Run: headless pygame with SDL's dummy video driver; simulated clock (each Clock.tick advances the game by its frame time, no real sleeping); random seed 0; keys injected as events and as key.get_pressed() state; no mouse input.
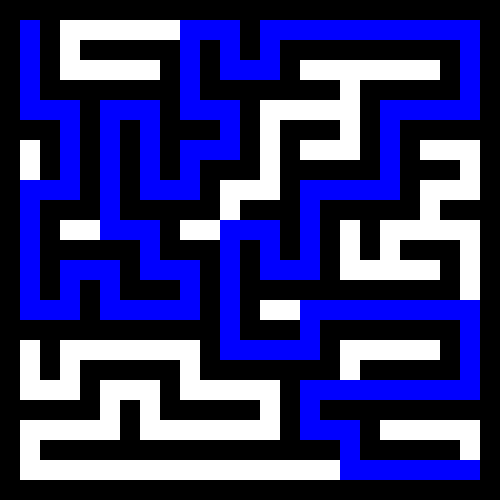
Frame 1 of 4 · flips 1–60 · no input
Frame 2 of 4 · flips 61–180 · tapped SPACE, RETURN · held RIGHT (→), D · screen unchanged from frame 1, image omitted
Frame 3 of 4 · flips 181–300 · held DOWN (↓), S · screen unchanged from frame 2, image omitted
Frame 4 of 4 · flips 301–420 · held LEFT (←), A, UP (↑), W · screen unchanged from frame 3, image omitted

The pygame program that drew these frames:

import pygame
import random
from collections import deque

# Inicialización de Pygame
pygame.init()

# Parámetros
tamaño_celdas = 20
filas, columnas = 25, 25

# Colores
WHITE = (255, 255, 255)
BLACK = (0, 0, 0)
GREEN = (0, 255, 0)
RED = (255, 0, 0)
BLUE = (0, 0, 255)

# Crear pantalla laberinto
screen = pygame.display.set_mode((columnas * tamaño_celdas, filas * tamaño_celdas))
pygame.display.set_caption("Generador y Solucionador de Laberintos")

# Generador de laberinto con algoritmo DFS
def generar_laberinto(filas, columnas):
    laberinto = [[1 for _ in range(columnas)] for _ in range(filas)]
    stack = [(1, 1)]
    laberinto[1][1] = 0

    while stack:
        x, y = stack[-1]
        vecinos = []
        for dx, dy in [(0,2),(0,-2),(2,0),(-2,0)]:
            nx, ny = x + dx, y + dy
            if 1 <= nx < filas-1 and 1 <= ny < columnas-1 and laberinto[nx][ny] == 1:
                vecinos.append((nx, ny, dx, dy))
        if vecinos:
            nx, ny, dx, dy = random.choice(vecinos)
            laberinto[nx][ny] = 0
            laberinto[x+dx//2][y+dy//2] = 0
            stack.append((nx, ny))
        else:
            stack.pop()

    # Entrada y salida
    laberinto[1][1] = 2   # jugador
    laberinto[filas-2][columnas-2] = 3  # meta
    return laberinto

# Solucionador con BFS
def resolver_laberinto(laberinto):
    start = None
    end = None
    for i in range(len(laberinto)):
        for j in range(len(laberinto[0])):
            if laberinto[i][j] == 2:
                start = (i,j)
            elif laberinto[i][j] == 3:
                end = (i,j)

    queue = deque([start])
    visited = {start: None}

    while queue:
        x,y = queue.popleft()
        if (x,y) == end:
            break
        for dx,dy in [(1,0),(-1,0),(0,1),(0,-1)]:
            nx, ny = x+dx, y+dy
            if 0 <= nx < len(laberinto) and 0 <= ny < len(laberinto[0]):
                if laberinto[nx][ny] in (0,3) and (nx,ny) not in visited:
                    visited[(nx,ny)] = (x,y)
                    queue.append((nx,ny))

    # Reconstruir camino
    camino = []
    nodo = end
    while nodo:
        camino.append(nodo)
        nodo = visited.get(nodo)
    camino.reverse()
    return camino

# Dibujar laberinto
def draw_laberinto(laberinto, camino=None):
    for row in range(len(laberinto)):
        for col in range(len(laberinto[0])):
            color = WHITE
            if laberinto[row][col] == 1:
                color = BLACK
            elif laberinto[row][col] == 2:
                color = GREEN
            elif laberinto[row][col] == 3:
                color = RED
            pygame.draw.rect(screen, color, (col*tamaño_celdas, row*tamaño_celdas, tamaño_celdas, tamaño_celdas))

    # Dibujar camino solucionador
    if camino:
        for (x,y) in camino:
            pygame.draw.rect(screen, BLUE, (y*tamaño_celdas, x*tamaño_celdas, tamaño_celdas, tamaño_celdas))

# Bucle principal
def main():
    laberinto = generar_laberinto(filas, columnas)
    camino = resolver_laberinto(laberinto)

    running = True
    while running:
        for event in pygame.event.get():
            if event.type == pygame.QUIT:
                running = False

        screen.fill(WHITE)
        draw_laberinto(laberinto, camino)
        pygame.display.flip()

    pygame.quit()

if __name__ == "__main__":
    main()
